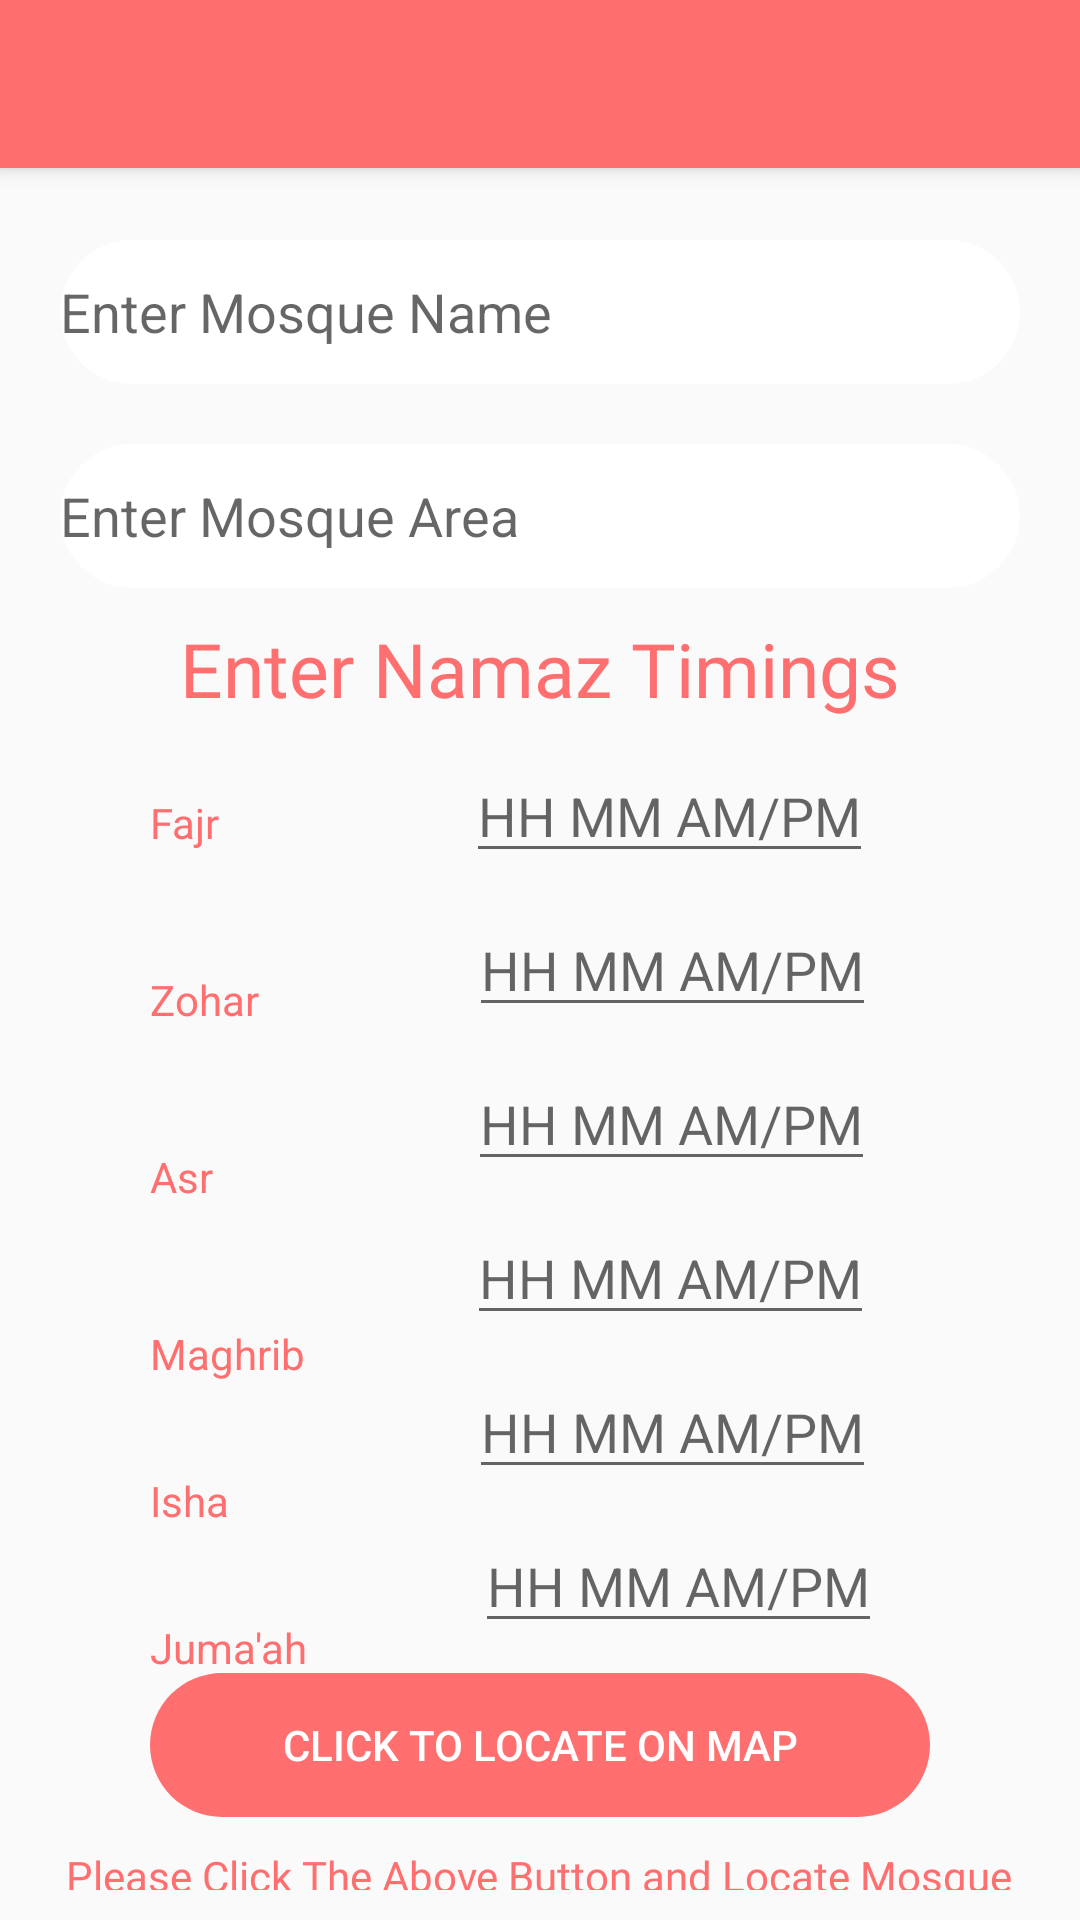

Reconstruct the res/layout file that produces this screen, plus the resources it refers to.
<!-- AndroidManifest.xml: application theme AppTheme -->
<!-- res/layout/activity_request_mosque_add.xml -->
<?xml version="1.0" encoding="utf-8"?>
<RelativeLayout xmlns:android="http://schemas.android.com/apk/res/android"
    xmlns:app="http://schemas.android.com/apk/res-auto"
    xmlns:tools="http://schemas.android.com/tools"
    android:orientation="horizontal"
    android:layout_width="match_parent"
    android:layout_height="match_parent"
    tools:context=".RequestMosqueAdd">
    <include
        layout="@layout/usertoolbar"/>

    <ScrollView
        android:layout_width="match_parent"
        android:layout_height="match_parent"
        android:padding="10dp"
        tools:layout_editor_absoluteX="10dp"
        tools:layout_editor_absoluteY="56dp">

        <RelativeLayout
            android:layout_width="match_parent"
            android:layout_height="wrap_content"
            android:layout_marginTop="60dp">

            <EditText
                android:id="@+id/etMosqueName"
                android:layout_width="350dp"
                android:layout_height="48dp"
                android:layout_centerHorizontal="true"
                android:layout_marginStart="10dp"
                android:layout_marginTop="10dp"
                android:layout_marginEnd="10dp"
                android:layout_marginBottom="10dp"
                android:background="@drawable/buttonshape"
                android:backgroundTint="@color/colorWhite"
                android:hint="@string/enter_mosque_name"
                android:importantForAutofill="no"
                android:inputType=""
                tools:targetApi="o" />

            <EditText
                android:id="@+id/etMosqueArea"
                android:layout_width="350dp"
                android:layout_height="48dp"
                android:backgroundTint="@color/colorWhite"
                android:background="@drawable/buttonshape"
                android:layout_below="@+id/etMosqueName"
                android:layout_centerHorizontal="true"
                android:layout_marginStart="10dp"
                android:layout_marginTop="10dp"
                android:layout_marginEnd="10dp"
                android:layout_marginBottom="10dp"
                android:hint="@string/enter_mosque_are"
                android:importantForAutofill="no"
                android:inputType=""
                tools:targetApi="o" />

            <EditText

                android:id="@+id/etFajrTime"
                android:layout_width="wrap_content"
                android:layout_height="wrap_content"
                android:layout_below="@id/tvnamztiming"
                android:layout_marginStart="67dp"
                android:layout_marginTop="10dp"
                android:layout_marginEnd="0dp"
                android:layout_toEndOf="@id/tvfajar"
                android:hint="@string/hh_mm_am_pm"
                android:importantForAutofill="no"
                android:inputType=""
                tools:targetApi="o" />

            <EditText
                android:id="@+id/etZoharTime"
                android:layout_width="wrap_content"
                android:layout_height="wrap_content"
                android:layout_below="@id/etFajrTime"
                android:layout_marginStart="55dp"
                android:layout_marginTop="10dp"
                android:layout_marginEnd="0dp"
                android:layout_toEndOf="@id/tvzohar"
                android:hint="@string/hh_mm_am_pm"
                android:importantForAutofill="no"
                android:inputType=""
                tools:targetApi="o" />

            <EditText
                android:id="@+id/etAsrTIme"
                android:layout_width="wrap_content"
                android:layout_height="wrap_content"
                android:layout_below="@id/etZoharTime"
                android:layout_marginStart="70dp"
                android:layout_marginTop="10dp"
                android:layout_marginEnd="0dp"
                android:layout_toEndOf="@id/tvasr"
                android:hint="@string/hh_mm_am_pm"
                android:importantForAutofill="no"
                android:inputType=""
                tools:targetApi="o" />

            <EditText
                android:id="@+id/etMaghribTime"
                android:layout_width="wrap_content"
                android:layout_height="wrap_content"
                android:layout_below="@id/etAsrTIme"
                android:layout_marginStart="39dp"
                android:layout_marginTop="10dp"
                android:layout_toEndOf="@id/tvmaghrib"
                android:hint="@string/hh_mm_am_pm"
                android:importantForAutofill="no"
                android:inputType=""
                tools:targetApi="o" />

            <EditText
                android:id="@+id/etIshaTime"
                android:layout_width="wrap_content"
                android:layout_height="wrap_content"
                android:layout_below="@id/etMaghribTime"
                android:layout_marginStart="65dp"
                android:layout_marginTop="10dp"
                android:layout_toEndOf="@id/tvisha"
                android:hint="@string/hh_mm_am_pm"
                android:importantForAutofill="no"
                android:inputType=""
                tools:targetApi="o" />

            <EditText
                android:id="@+id/etJumaTime"
                android:layout_width="wrap_content"
                android:layout_height="wrap_content"
                android:layout_below="@id/etIshaTime"
                android:layout_marginStart="41dp"
                android:layout_marginTop="10dp"
                android:layout_toEndOf="@id/tvjuma"
                android:hint="@string/hh_mm_am_pm"
                android:importantForAutofill="no"
                android:inputType=""
                tools:targetApi="o" />

            <TextView
                android:id="@+id/tvnamztiming"
                android:layout_width="wrap_content"
                android:layout_height="wrap_content"
                android:layout_below="@id/etMosqueArea"
                android:layout_centerHorizontal="true"
                android:layout_marginStart="45dp"
                android:fontFamily="@font/poppinssemibold"
                android:text="@string/enter_namaz_timings"
                android:textColor="@color/colorGolden"
                android:textSize="25sp" />

            <TextView
                android:id="@+id/tvfajar"
                android:layout_width="wrap_content"
                android:layout_height="wrap_content"
                android:layout_below="@id/tvnamztiming"
                android:layout_marginStart="25dp"
                android:layout_marginTop="10dp"
                android:layout_marginEnd="0dp"
                android:fontFamily="@font/poppinsmedium"
                android:padding="15dp"
                android:text="@string/faj"
                android:textColor="@color/colorGolden"
                android:textFontWeight="bold" />

            <TextView
                android:id="@+id/tvzohar"
                android:layout_width="wrap_content"
                android:layout_height="wrap_content"
                android:layout_below="@id/tvfajar"
                android:layout_marginStart="25dp"
                android:layout_marginTop="10dp"
                android:padding="15dp"
                android:text="@string/zohar"
                android:textColor="@color/colorGolden" />

            <TextView
                android:id="@+id/tvasr"
                android:layout_width="wrap_content"
                android:layout_height="wrap_content"
                android:layout_below="@id/tvzohar"
                android:layout_marginStart="25dp"
                android:layout_marginTop="10dp"
                android:padding="15dp"
                android:text="@string/asr"
                android:textColor="@color/colorGolden" />

            <TextView
                android:id="@+id/tvmaghrib"
                android:layout_width="wrap_content"
                android:layout_height="wrap_content"
                android:layout_below="@id/tvasr"
                android:layout_marginStart="25dp"
                android:layout_marginTop="10dp"
                android:padding="15dp"
                android:text="@string/maghrib"
                android:textColor="@color/colorGolden" />

            <TextView
                android:id="@+id/tvisha"
                android:layout_width="wrap_content"
                android:layout_height="wrap_content"
                android:layout_below="@id/tvmaghrib"
                android:layout_marginStart="25dp"
                android:padding="15dp"
                android:text="@string/isha"
                android:textColor="@color/colorGolden" />

            <TextView
                android:id="@+id/tvjuma"
                android:layout_width="wrap_content"
                android:layout_height="wrap_content"
                android:layout_below="@+id/tvisha"
                android:layout_marginStart="25dp"
                android:padding="15dp"
                android:text="@string/juma_ah"
                android:textColor="@color/colorGolden" />

            <Button
                android:id="@+id/btnrequestmosqueadd"
                style="@style/Widget.AppCompat.Button.Borderless.Colored"
                android:layout_width="350dp"
                android:layout_height="48dp"
                android:layout_below="@id/etJumaTime"
                android:layout_centerHorizontal="true"
                android:layout_marginStart="80dp"
                android:layout_marginTop="10dp"
                android:background="@drawable/buttonshape"
                android:text="@string/click_to_locate_on_map"
                android:textColor="@color/colorWhite" />

            <TextView
                android:id="@+id/etlatlong"
                android:layout_width="wrap_content"
                android:layout_height="wrap_content"
                android:layout_below="@+id/btnrequestmosqueadd"
                android:layout_centerHorizontal="true"
                android:layout_marginStart="15dp"
                android:layout_marginTop="10dp"
                android:fontFamily="@font/poppinsmedium"
                android:text="@string/please_click_the_above_button_and_locate_mosque"
                android:textColor="@color/colorGolden" />


            <ProgressBar
                android:id="@+id/addmosqueprgbar"
                style="?android:attr/progressBarStyle"
                android:layout_width="wrap_content"
                android:layout_height="wrap_content"
                android:layout_below="@id/etlatlong"
                android:layout_marginStart="150dp"
                android:layout_marginTop="10dp"
                android:visibility="gone" />


        </RelativeLayout>

    </ScrollView>



</RelativeLayout>
<!-- res/layout/usertoolbar.xml (included above) -->
<?xml version="1.0" encoding="utf-8"?>
<android.support.v7.widget.Toolbar
    xmlns:android="http://schemas.android.com/apk/res/android"
    xmlns:tools="http://schemas.android.com/tools"
    android:layout_width="match_parent"
    android:layout_height="?attr/actionBarSize"
    android:background="@color/colorGolden"
    android:elevation="4dp"
    android:id="@+id/usertoolbar"
    android:theme="@style/ThemeOverlay.AppCompat.Dark.ActionBar"
    tools:targetApi="lollipop"/>
<!-- resources referenced by this layout -->
<resources>
  <color name="colorGolden">#FF6F6F</color>
  <color name="colorWhite">#FFFFFF</color>
  <!-- drawable buttonshape (drawable) -->
  <?xml version="1.0" encoding="utf-8"?>
  <shape xmlns:android="http://schemas.android.com/apk/res/android">
      <solid android:color="@color/colorGolden"/>
      <corners android:radius="30dp"/>
  </shape>
  <string name="asr">Asr</string>
  <string name="click_to_locate_on_map">Click to Locate on Map</string>
  <string name="enter_mosque_are">Enter Mosque Area</string>
  <string name="enter_mosque_name">Enter Mosque Name</string>
  <string name="enter_namaz_timings">Enter Namaz Timings</string>
  <string name="faj">Fajr</string>
  <string name="hh_mm_am_pm">HH MM AM/PM</string>
  <string name="isha">Isha</string>
  <string name="juma_ah">Juma\'ah</string>
  <string name="maghrib">Maghrib</string>
  <string name="please_click_the_above_button_and_locate_mosque">Please Click The Above Button and Locate Mosque</string>
  <string name="zohar">Zohar</string>
  <style name="AppTheme" parent="Theme.AppCompat.Light.NoActionBar">
          
          <item name="colorPrimary">#FF6F6F</item>
          <item name="colorPrimaryDark">@color/colorPrimaryDark</item>
          <item name="colorAccent">#FF6F6F</item>
      </style>
  <color name="colorPrimaryDark">#FF6F6F</color>
</resources>
